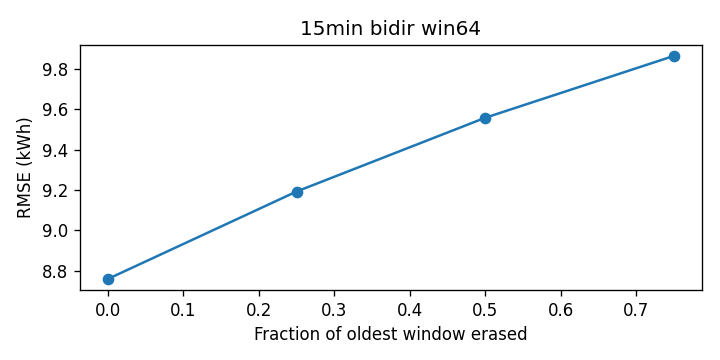

The table this chart was drawn from, first rows:
cutoff, rmse_kwh
0.0, 8.759
0.25, 9.192
0.5, 9.558
0.75, 9.865
